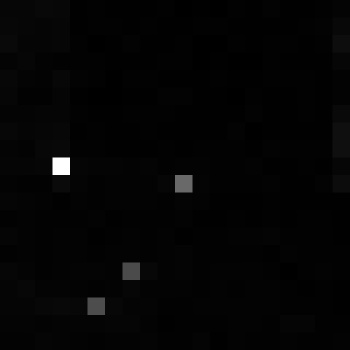

Values plotted in this chart, from the file beside it:
, xmin, ymin, lat, lon, area, perimeter, max_nanowatts, min_nanowatts, moonlight_illumination, clear_sky_confidence, mean_nanowatts
0, 1037, 3355, -6.238, -6.238, 1.0, 0.0, 20.01, 0.04607, 11.83, 0.0, 0.6569
